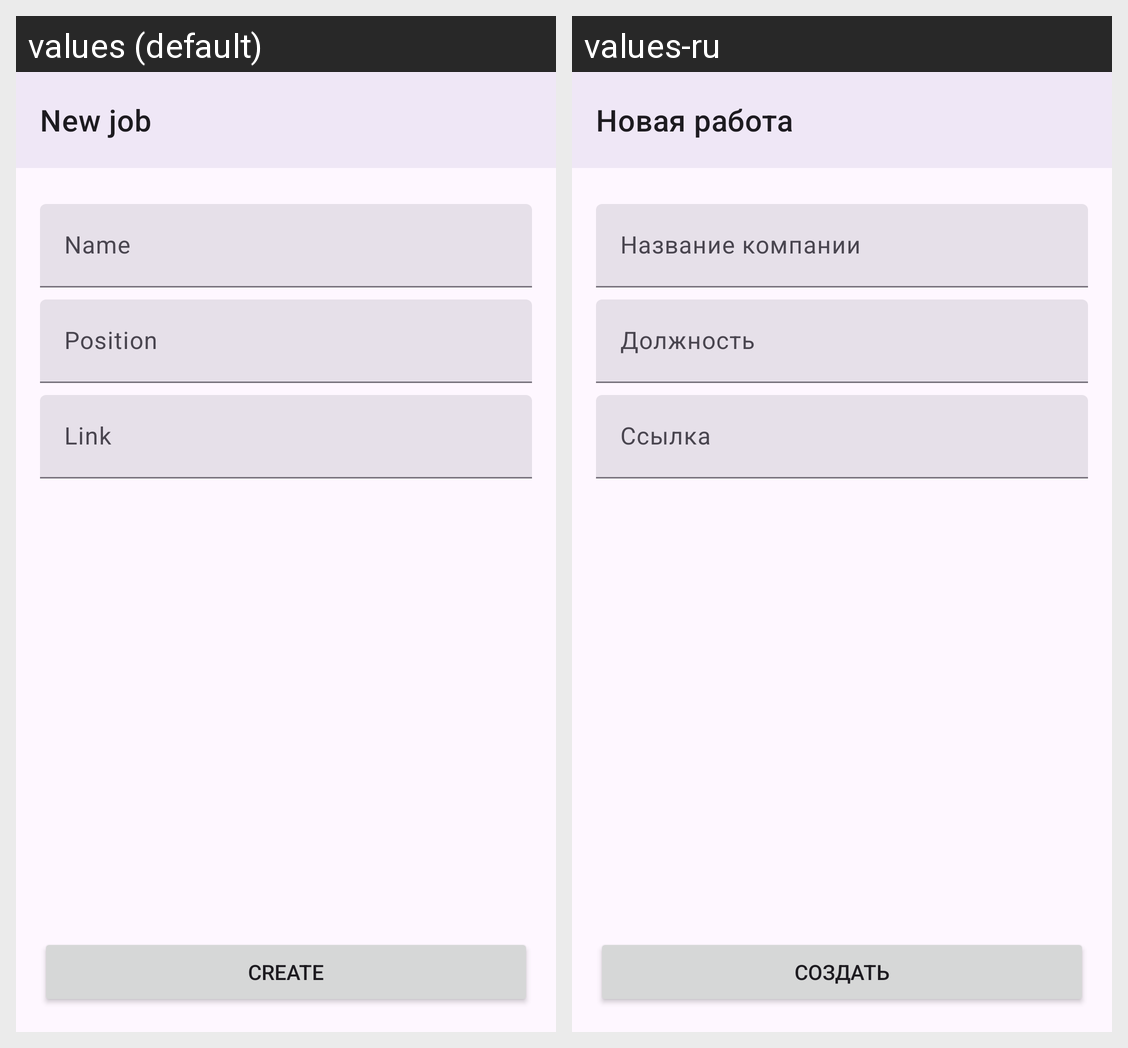

This grid shows one Android layout under two languages. Give, for every string resource on the screen, its name, the default text and each shown locale's text.
Android screen res/layout/job_new_fragment.xml rendered under 2 locales, left to right: values (default), values-ru. Device: Nexus 5 (rendered at 1080×1920; each locale shown at half size, 540×960, under a caption strip naming it); theme Theme.NeWork.
Strings drawn on this screen, with the default value and each locale's value (text and hints the layout hard-codes, and strings that could not be matched under every locale, appear in the picture but are not listed):

title_new_job
  values: New job
  values-ru: Новая работа

hint_name_job_edit_text
  values: Name
  values-ru: Название компании

hint_position_edit_text
  values: Position
  values-ru: Должность

link
  values: Link
  values-ru: Ссылка

name_create_job_button
  values: Create
  values-ru: Создать
